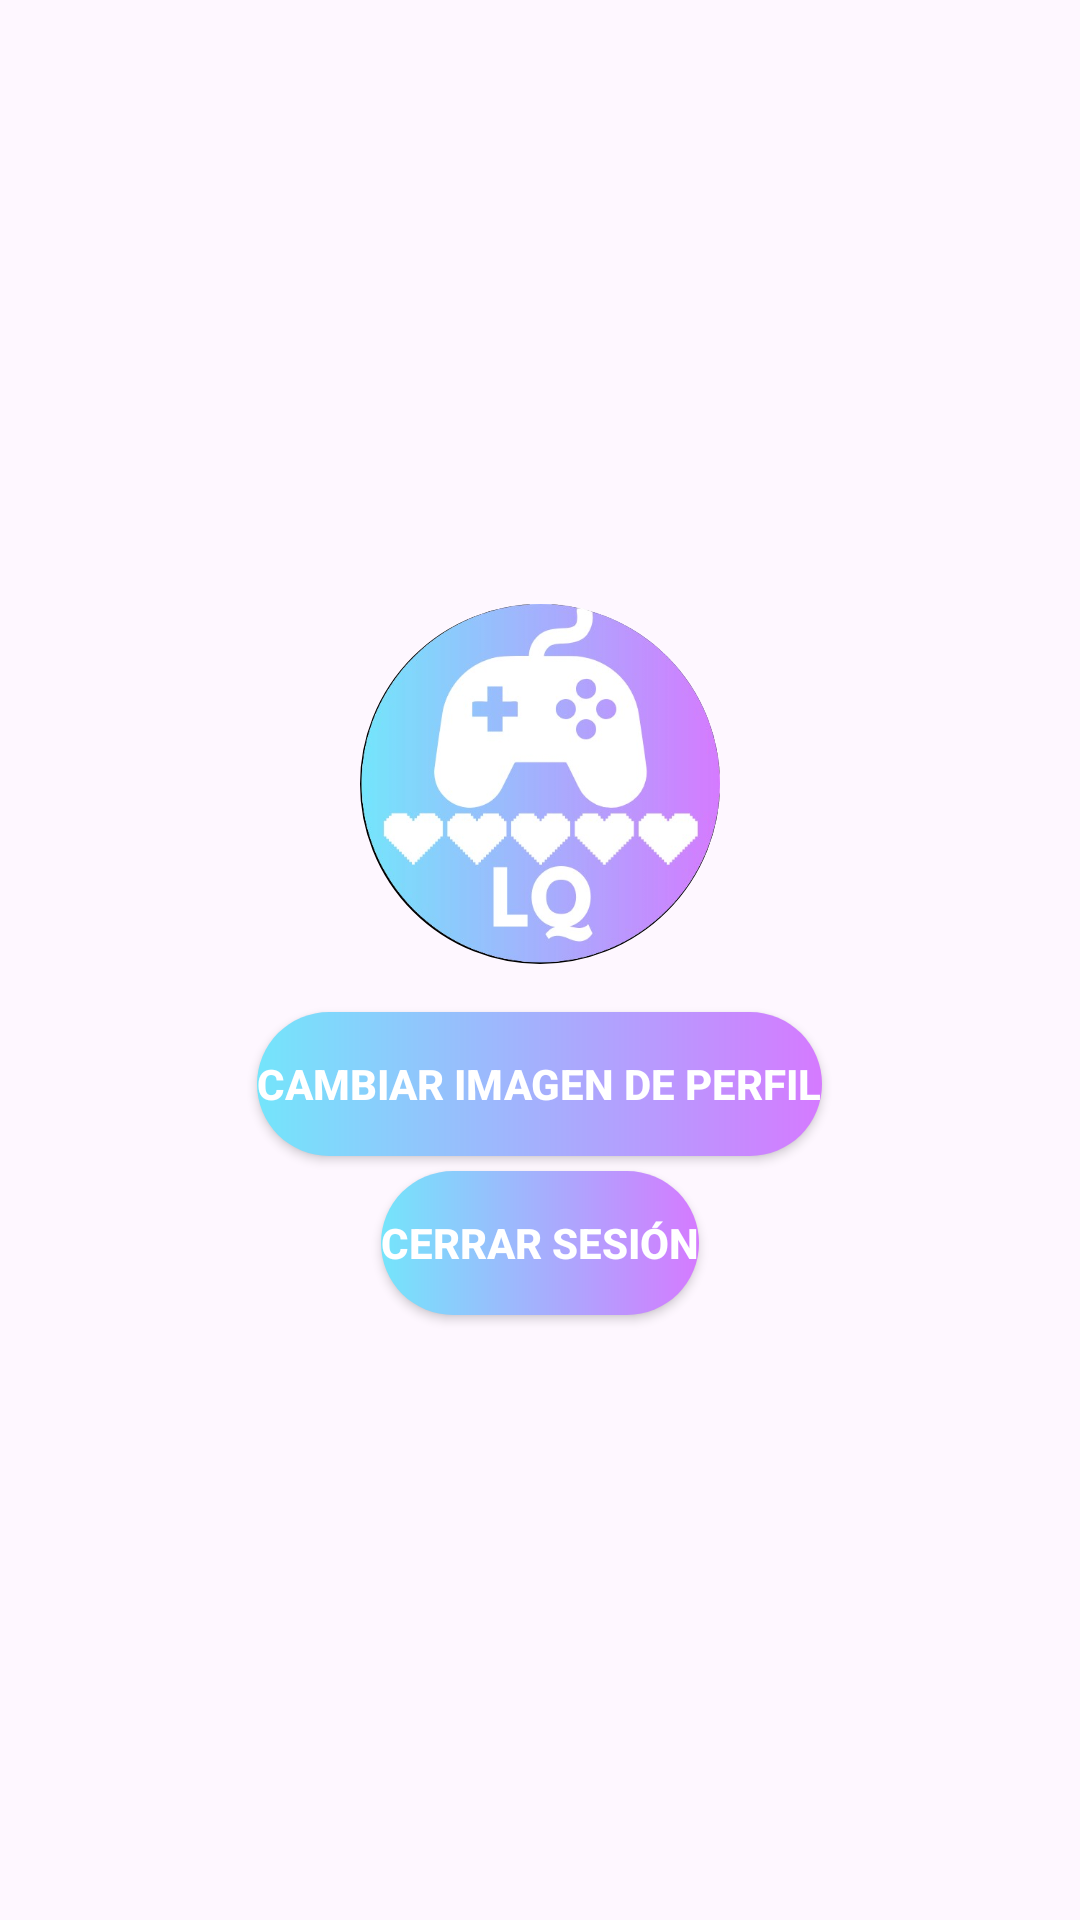

This screen was rendered from an Android layout file. Write that file and the resources it references.
<!-- AndroidManifest.xml: application theme Theme.LifeQuest -->
<!-- res/layout/fragment_configuracion.xml -->
<LinearLayout xmlns:android="http://schemas.android.com/apk/res/android"
    android:layout_width="match_parent"
    android:layout_height="match_parent"
    xmlns:app="http://schemas.android.com/apk/res-auto"
    android:orientation="vertical"
    android:gravity="center">

    <ImageView
        android:id="@+id/imagenPerfil"
        android:layout_width="120dp"
        android:layout_height="120dp"
        android:layout_marginBottom="16dp"
        android:scaleType="centerCrop"
        android:background="@drawable/imagenperfil"
        android:src="@drawable/applogo"/>

    <Button
        android:id="@+id/cambiarImagenPerfil"
        android:layout_width="wrap_content"
        android:layout_height="wrap_content"
        style="@style/botonAzul"
        app:backgroundTint="@null"
        android:text="@string/cambiar_imagen_de_perfil" />

    <Space
        android:layout_width="match_parent"
        android:layout_height="5dp" />

    <Button
        android:id="@+id/cerrarSesion"
        android:layout_width="wrap_content"
        android:layout_height="wrap_content"
        style="@style/botonAzul"
        app:backgroundTint="@null"
        android:text="@string/cerrar_sesi_n" />
</LinearLayout>
<!-- resources referenced by this layout -->
<resources>
  <!-- drawable applogo: png bitmap (drawable, 155417 bytes) -->
  <!-- drawable imagenperfil (drawable) -->
  <shape xmlns:android="http://schemas.android.com/apk/res/android">
      <solid android:color="#FFFFFF" />
      <corners android:radius="60dp" />
      <stroke android:width="2dp" android:color="#000000" />
  </shape>
  <string name="cambiar_imagen_de_perfil">Cambiar Imagen de Perfil</string>
  <string name="cerrar_sesi_n">Cerrar Sesión</string>
  <style name="botonAzul">
          <item name="android:background">@drawable/boton_azul_dia</item> 
          <item name="android:textColor">#FFFFFF</item>
          <item name="android:textStyle">bold</item>
      </style>
  <style name="Theme.LifeQuest" parent="Base.Theme.LifeQuest" />
  <!-- drawable boton_azul_dia (drawable) -->
  <?xml version="1.0" encoding="utf-8"?>
  <shape xmlns:android="http://schemas.android.com/apk/res/android"
      android:shape="rectangle">
      <corners android:radius="50dip" />
  
      <gradient
          android:endColor="#D57AFF"
          android:startColor="#74E5FB" />
  </shape>
  <style name="Base.Theme.LifeQuest" parent="Theme.Material3.DayNight.NoActionBar">
          
          
  
      </style>
</resources>
